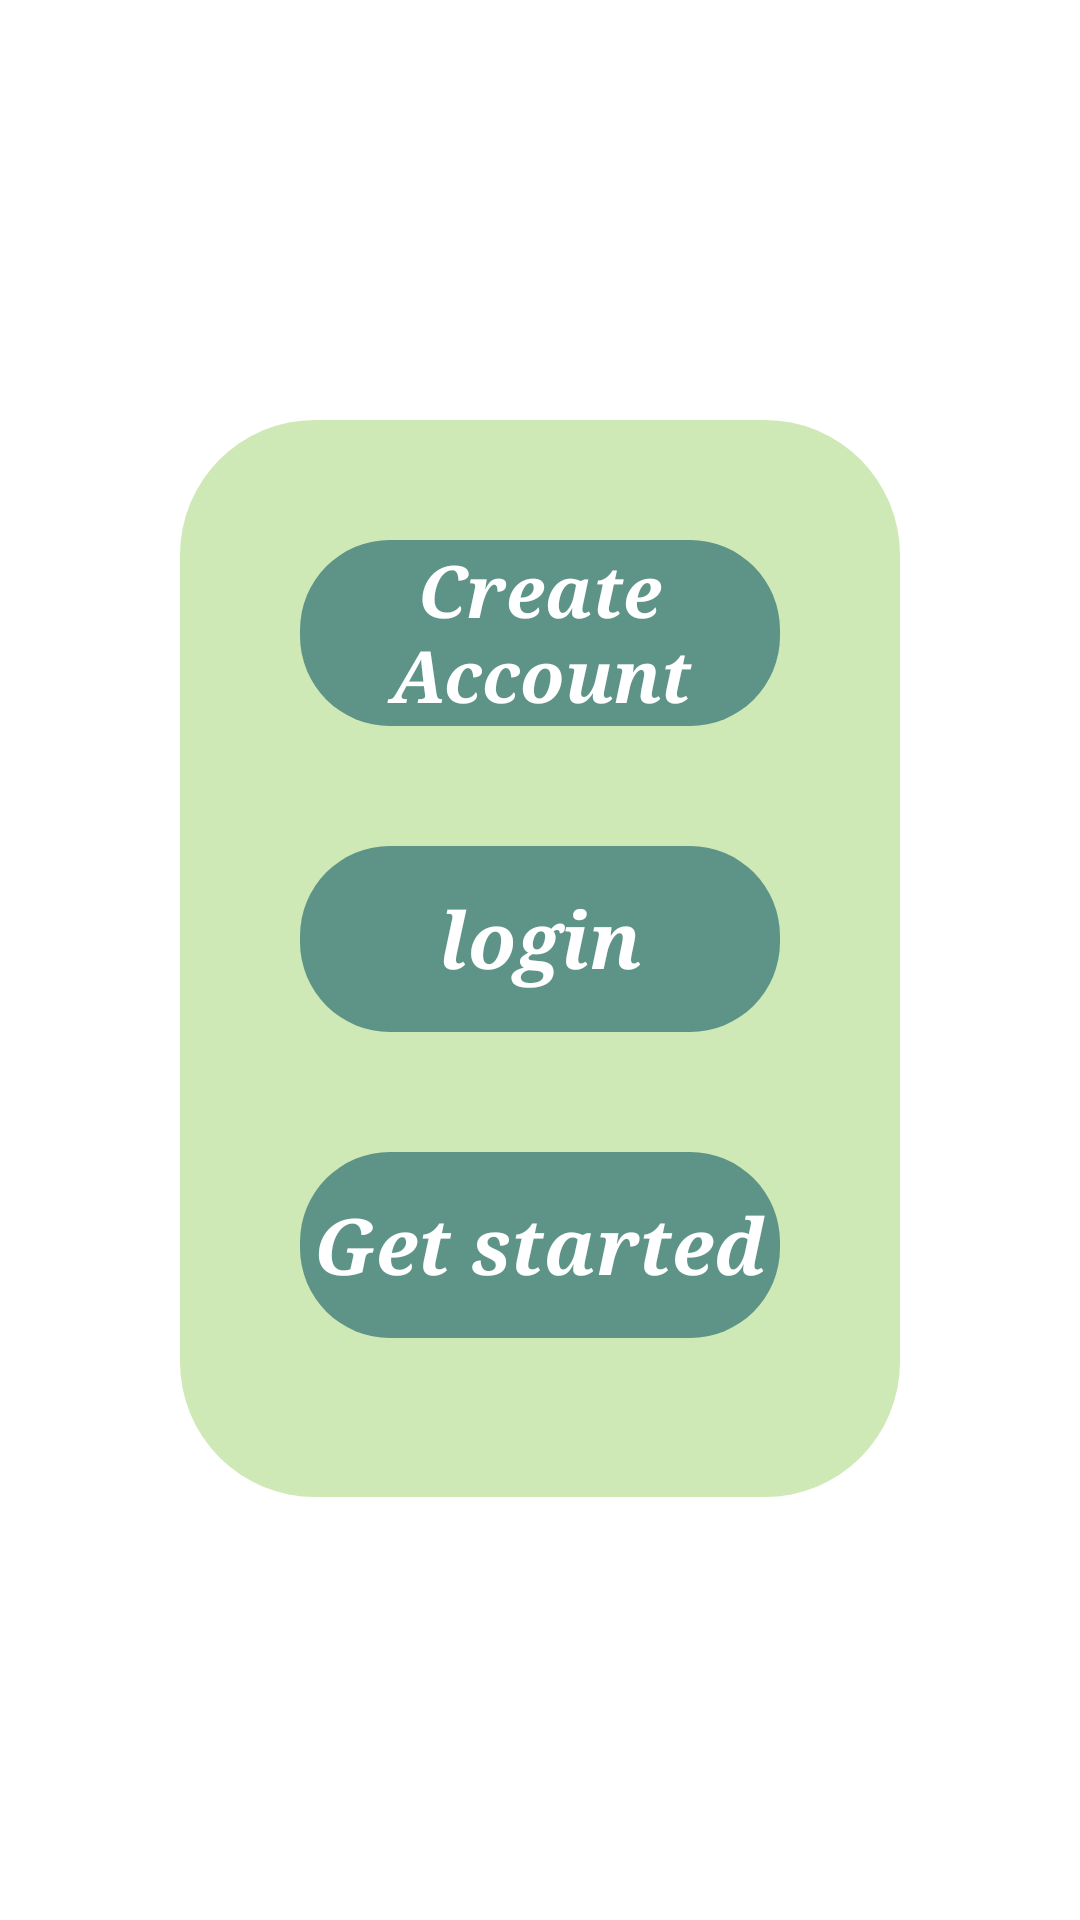

The Android layout XML behind this screen, and the referenced resources:
<!-- AndroidManifest.xml: application theme Theme.PictureMatch -->
<!-- res/layout/activity_main.xml -->
<?xml version="1.0" encoding="utf-8"?>

<LinearLayout xmlns:android="http://schemas.android.com/apk/res/android"
    xmlns:app="http://schemas.android.com/apk/res-auto"
    xmlns:tools="http://schemas.android.com/tools"
    android:layout_width="match_parent"
    android:layout_height="match_parent"
    android:orientation="vertical"
    tools:context=".MainActivity"
    android:background="@drawable/back">


    <LinearLayout
        android:layout_width="match_parent"
        android:layout_height="359dp"
        android:layout_marginStart="60dp"
        android:layout_marginLeft="60dp"
        android:layout_marginTop="140dp"
        android:layout_marginEnd="60dp"
        android:layout_marginRight="60dp"
        android:layout_marginBottom="140dp"
        android:background="@drawable/arr"


        android:orientation="vertical"
        tools:ignore="OnClick">

        <TextView
            android:id="@+id/textView"
            android:layout_width="match_parent"
            android:layout_height="62dp"
            android:layout_marginStart="40dp"
            android:layout_marginLeft="40dp"
            android:layout_marginTop="40dp"
            android:layout_marginEnd="40dp"
            android:layout_marginRight="40dp"
            android:layout_marginBottom="40dp"
            android:background="@drawable/arrbot"
            android:clickable="true"
            android:onClick="loging"

            android:fontFamily="serif"
            android:gravity="center"

            android:text="Create Account"
            android:textAppearance="@style/TextAppearance.AppCompat.Medium"
            android:textColor="@color/white"
            android:textSize="24dp"

            android:textStyle="bold|italic"
            android:typeface="serif"
            android:verticalScrollbarPosition="defaultPosition"
            android:visibility="visible" />

        <TextView
            android:id="@+id/textView2"
            android:fontFamily="serif"
            android:textStyle="bold|italic"
            android:typeface="serif"
            android:layout_width="match_parent"
            android:layout_height="62dp"
            android:layout_marginLeft="40dp"
            android:layout_marginRight="40dp"
            android:layout_marginBottom="40dp"
            android:background="@drawable/arrbot"
            android:gravity="center"
            android:textColor="@color/white"
            android:clickable="true"
            android:onClick="creat"


            android:textSize="26dp"

            android:text="login" />

        <TextView
            android:id="@+id/textView3"
            android:layout_width="match_parent"
            android:layout_height="62dp"
            android:layout_marginLeft="40dp"
            android:layout_marginRight="40dp"
            android:layout_marginBottom="40dp"
            android:background="@drawable/arrbot"
            android:gravity="center"
            android:fontFamily="serif"
            android:textStyle="bold|italic"
            android:typeface="serif"
            android:textColor="@color/white"
            android:textSize="26dp"
            android:clickable="true"


            android:text="Get started" />
    </LinearLayout>
</LinearLayout>
<!-- resources referenced by this layout -->
<resources>
  <!-- drawable arr (drawable) -->
  <?xml version="1.0" encoding="utf-8"?>
  
  <shape xmlns:android="http://schemas.android.com/apk/res/android">
    <solid android:color="#CEE9B6"></solid>
      <corners
        android:topLeftRadius="45dp"
          android:topRightRadius="45dp"
          android:bottomLeftRadius="45dp"
          android:bottomRightRadius="45dp"
  
        />
  </shape>
  <!-- drawable arrbot (drawable) -->
  <?xml version="1.0" encoding="utf-8"?>
  
  <shape xmlns:android="http://schemas.android.com/apk/res/android">
      <solid android:color="#5E9387"></solid>
      <corners
          android:topLeftRadius="30dp"
          android:topRightRadius="30dp"
          android:bottomLeftRadius="30dp"
          android:bottomRightRadius="30dp"
          />
  </shape>
  <style name="Theme.PictureMatch" parent="Theme.MaterialComponents.DayNight.DarkActionBar">
          
  
          <item name="colorPrimary">@color/purple_500</item>
          <item name="colorPrimaryVariant">@color/purple_700</item>
          <item name="colorOnPrimary">@color/white</item>
          
          <item name="colorSecondary">@color/teal_200</item>
          <item name="colorSecondaryVariant">@color/teal_700</item>
          <item name="colorOnSecondary">@color/black</item>
          
          <item name="android:statusBarColor" tools:targetApi="l">?attr/colorPrimaryVariant</item>
          
      </style>
  <!-- not gathered from this repository: default colours our renderer supplied (Android Studio template values) -->
  <color name="purple_500">#FF6200EE</color>
  <color name="purple_700">#FF3700B3</color>
  <color name="teal_200">#FF03DAC5</color>
  <color name="teal_700">#FF018786</color>
  <color name="black">#FF000000</color>
  <color name="white">#FFFFFFFF</color>
</resources>
